Labelled photos from "dataset_bg_removed", an image-classification folder in shrinidhi0811/leaflookalike-detector. The possible labels are: alpinia galanga, azadirachta indica, basella alba, jasminum, mentha, murraya koenigii, nerium oleander, plectranthus amboinicus, syzygium jambos, trigonella foenum graecum.

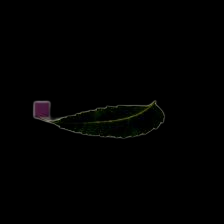
Label: azadirachta indica

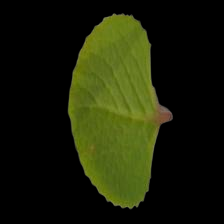
Label: plectranthus amboinicus

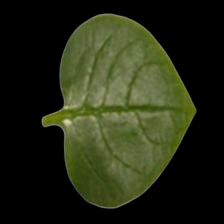
Label: basella alba

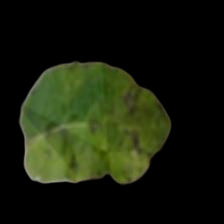
Label: mentha

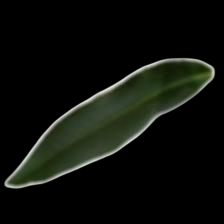
Label: nerium oleander

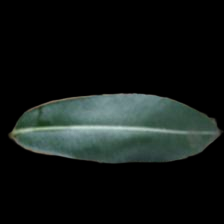
Label: alpinia galanga
